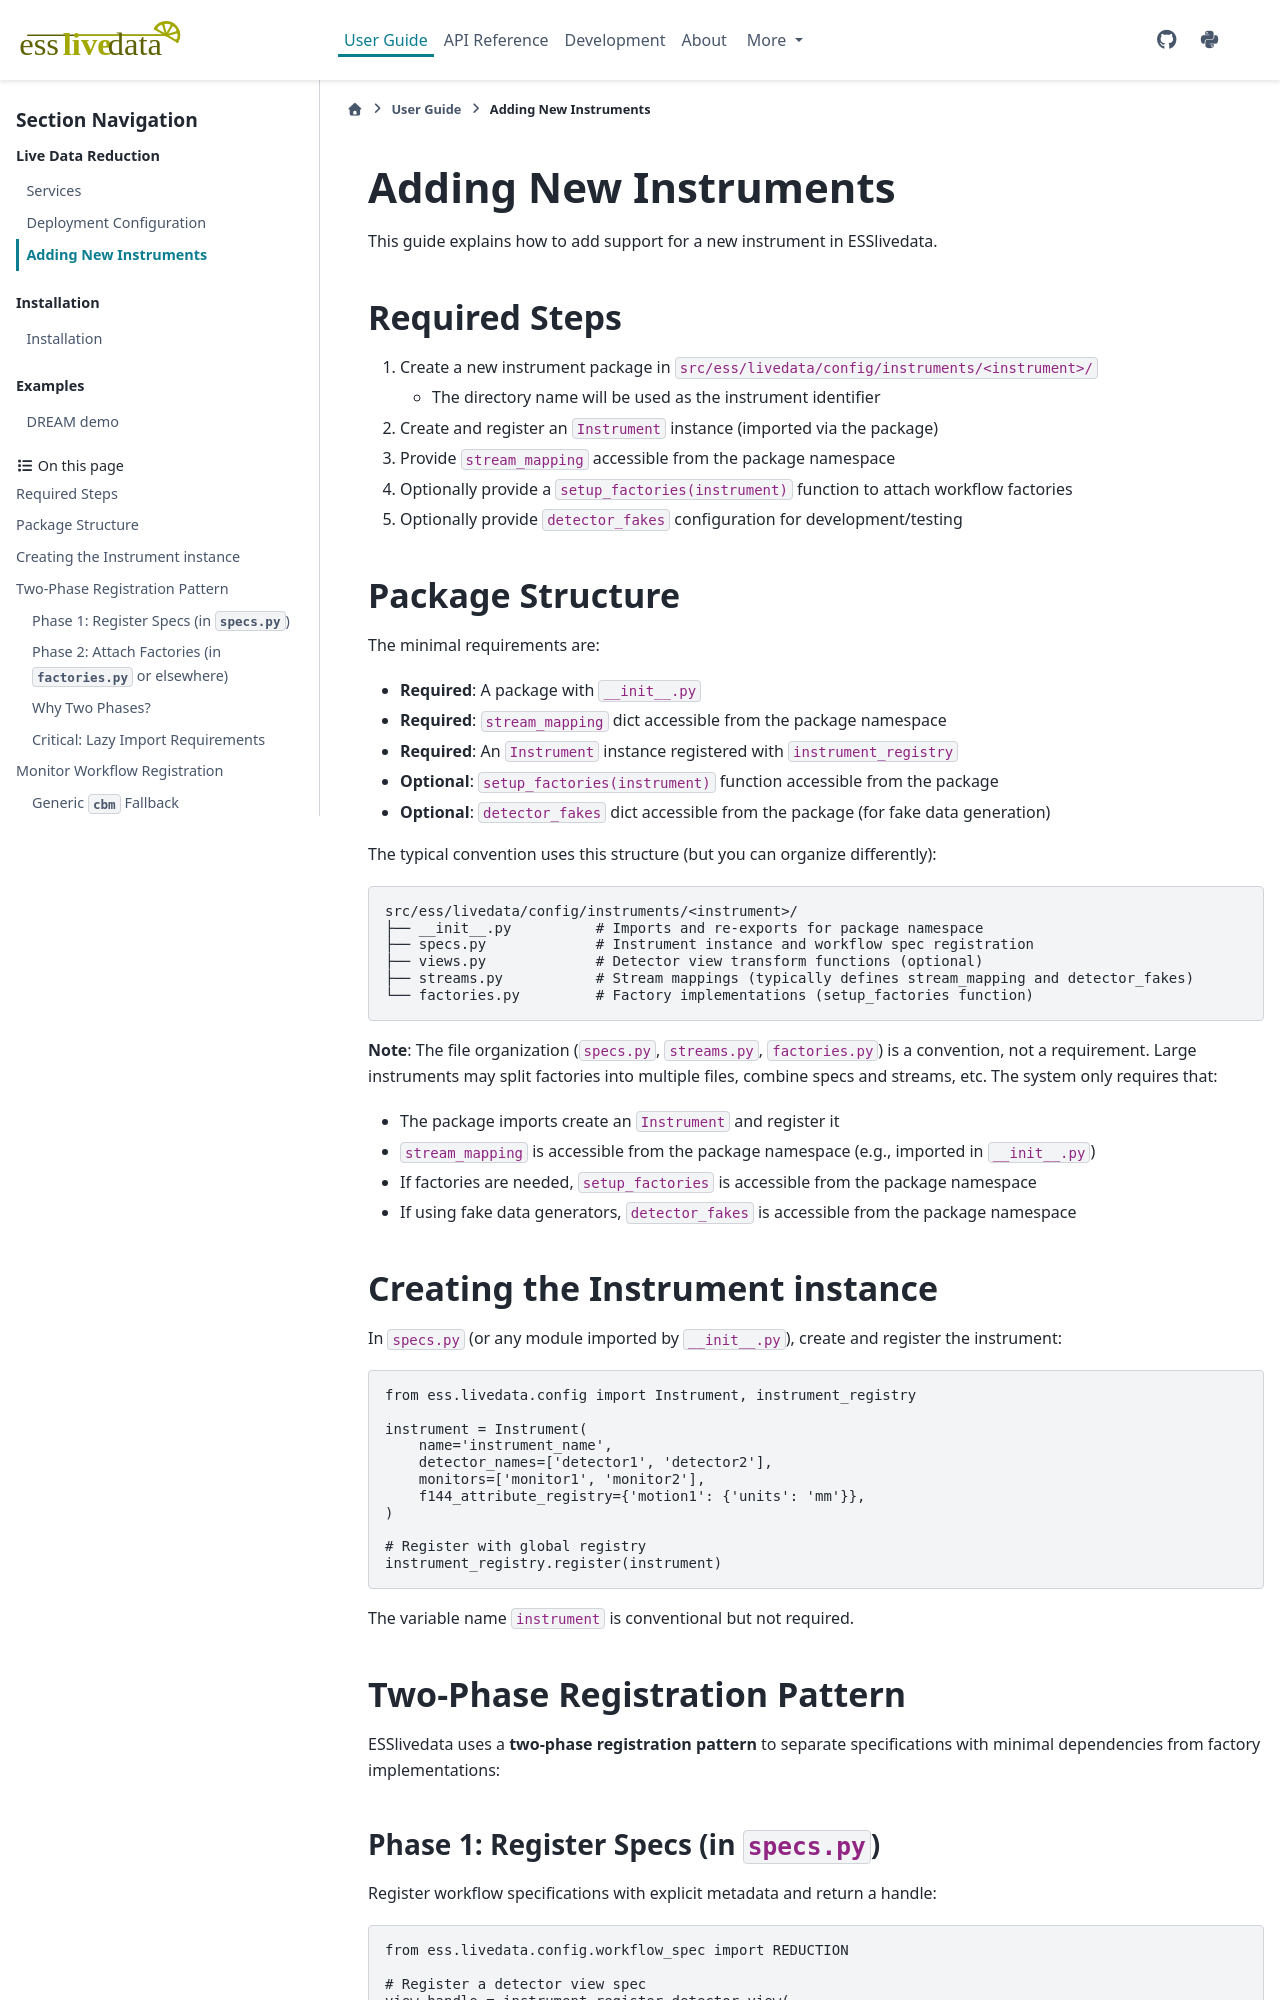

repository: scipp/esslivedata · page: user-guide/adding-new-instruments.html · generator: sphinx

# Adding New Instruments

This guide explains how to add support for a new instrument in ESSlivedata.

## Required Steps

1. Create a new instrument package in `src/ess/livedata/config/instruments/<instrument>/`
   - The directory name will be used as the instrument identifier
2. Create and register an `Instrument` instance (imported via the package)
3. Provide `stream_mapping` accessible from the package namespace
4. Optionally provide a `setup_factories(instrument)` function to attach workflow factories
5. Optionally provide `detector_fakes` configuration for development/testing

## Package Structure

The minimal requirements are:
- **Required**: A package with `__init__.py`
- **Required**: `stream_mapping` dict accessible from the package namespace
- **Required**: An `Instrument` instance registered with `instrument_registry`
- **Optional**: `setup_factories(instrument)` function accessible from the package
- **Optional**: `detector_fakes` dict accessible from the package (for fake data generation)

The typical convention uses this structure (but you can organize differently):

```
src/ess/livedata/config/instruments/<instrument>/
├── __init__.py          # Imports and re-exports for package namespace
├── specs.py             # Instrument instance and workflow spec registration
├── views.py             # Detector view transform functions (optional)
├── streams.py           # Stream mappings (typically defines stream_mapping and detector_fakes)
└── factories.py         # Factory implementations (setup_factories function)
```

**Note**: The file organization (`specs.py`, `streams.py`, `factories.py`) is a convention, not a requirement. Large instruments may split factories into multiple files, combine specs and streams, etc. The system only requires that:
- The package imports create an `Instrument` and register it
- `stream_mapping` is accessible from the package namespace (e.g., imported in `__init__.py`)
- If factories are needed, `setup_factories` is accessible from the package namespace
- If using fake data generators, `detector_fakes` is accessible from the package namespace

## Creating the Instrument instance

In `specs.py` (or any module imported by `__init__.py`), create and register the instrument:

```python
from ess.livedata.config import Instrument, instrument_registry

instrument = Instrument(
    name='instrument_name',
    detector_names=['detector1', 'detector2'],
    monitors=['monitor1', 'monitor2'],
    f144_attribute_registry={'motion1': {'units': 'mm'}},
)

# Register with global registry
instrument_registry.register(instrument)
```

The variable name `instrument` is conventional but not required.

## Two-Phase Registration Pattern

ESSlivedata uses a **two-phase registration pattern** to separate specifications with minimal dependencies from factory implementations:
